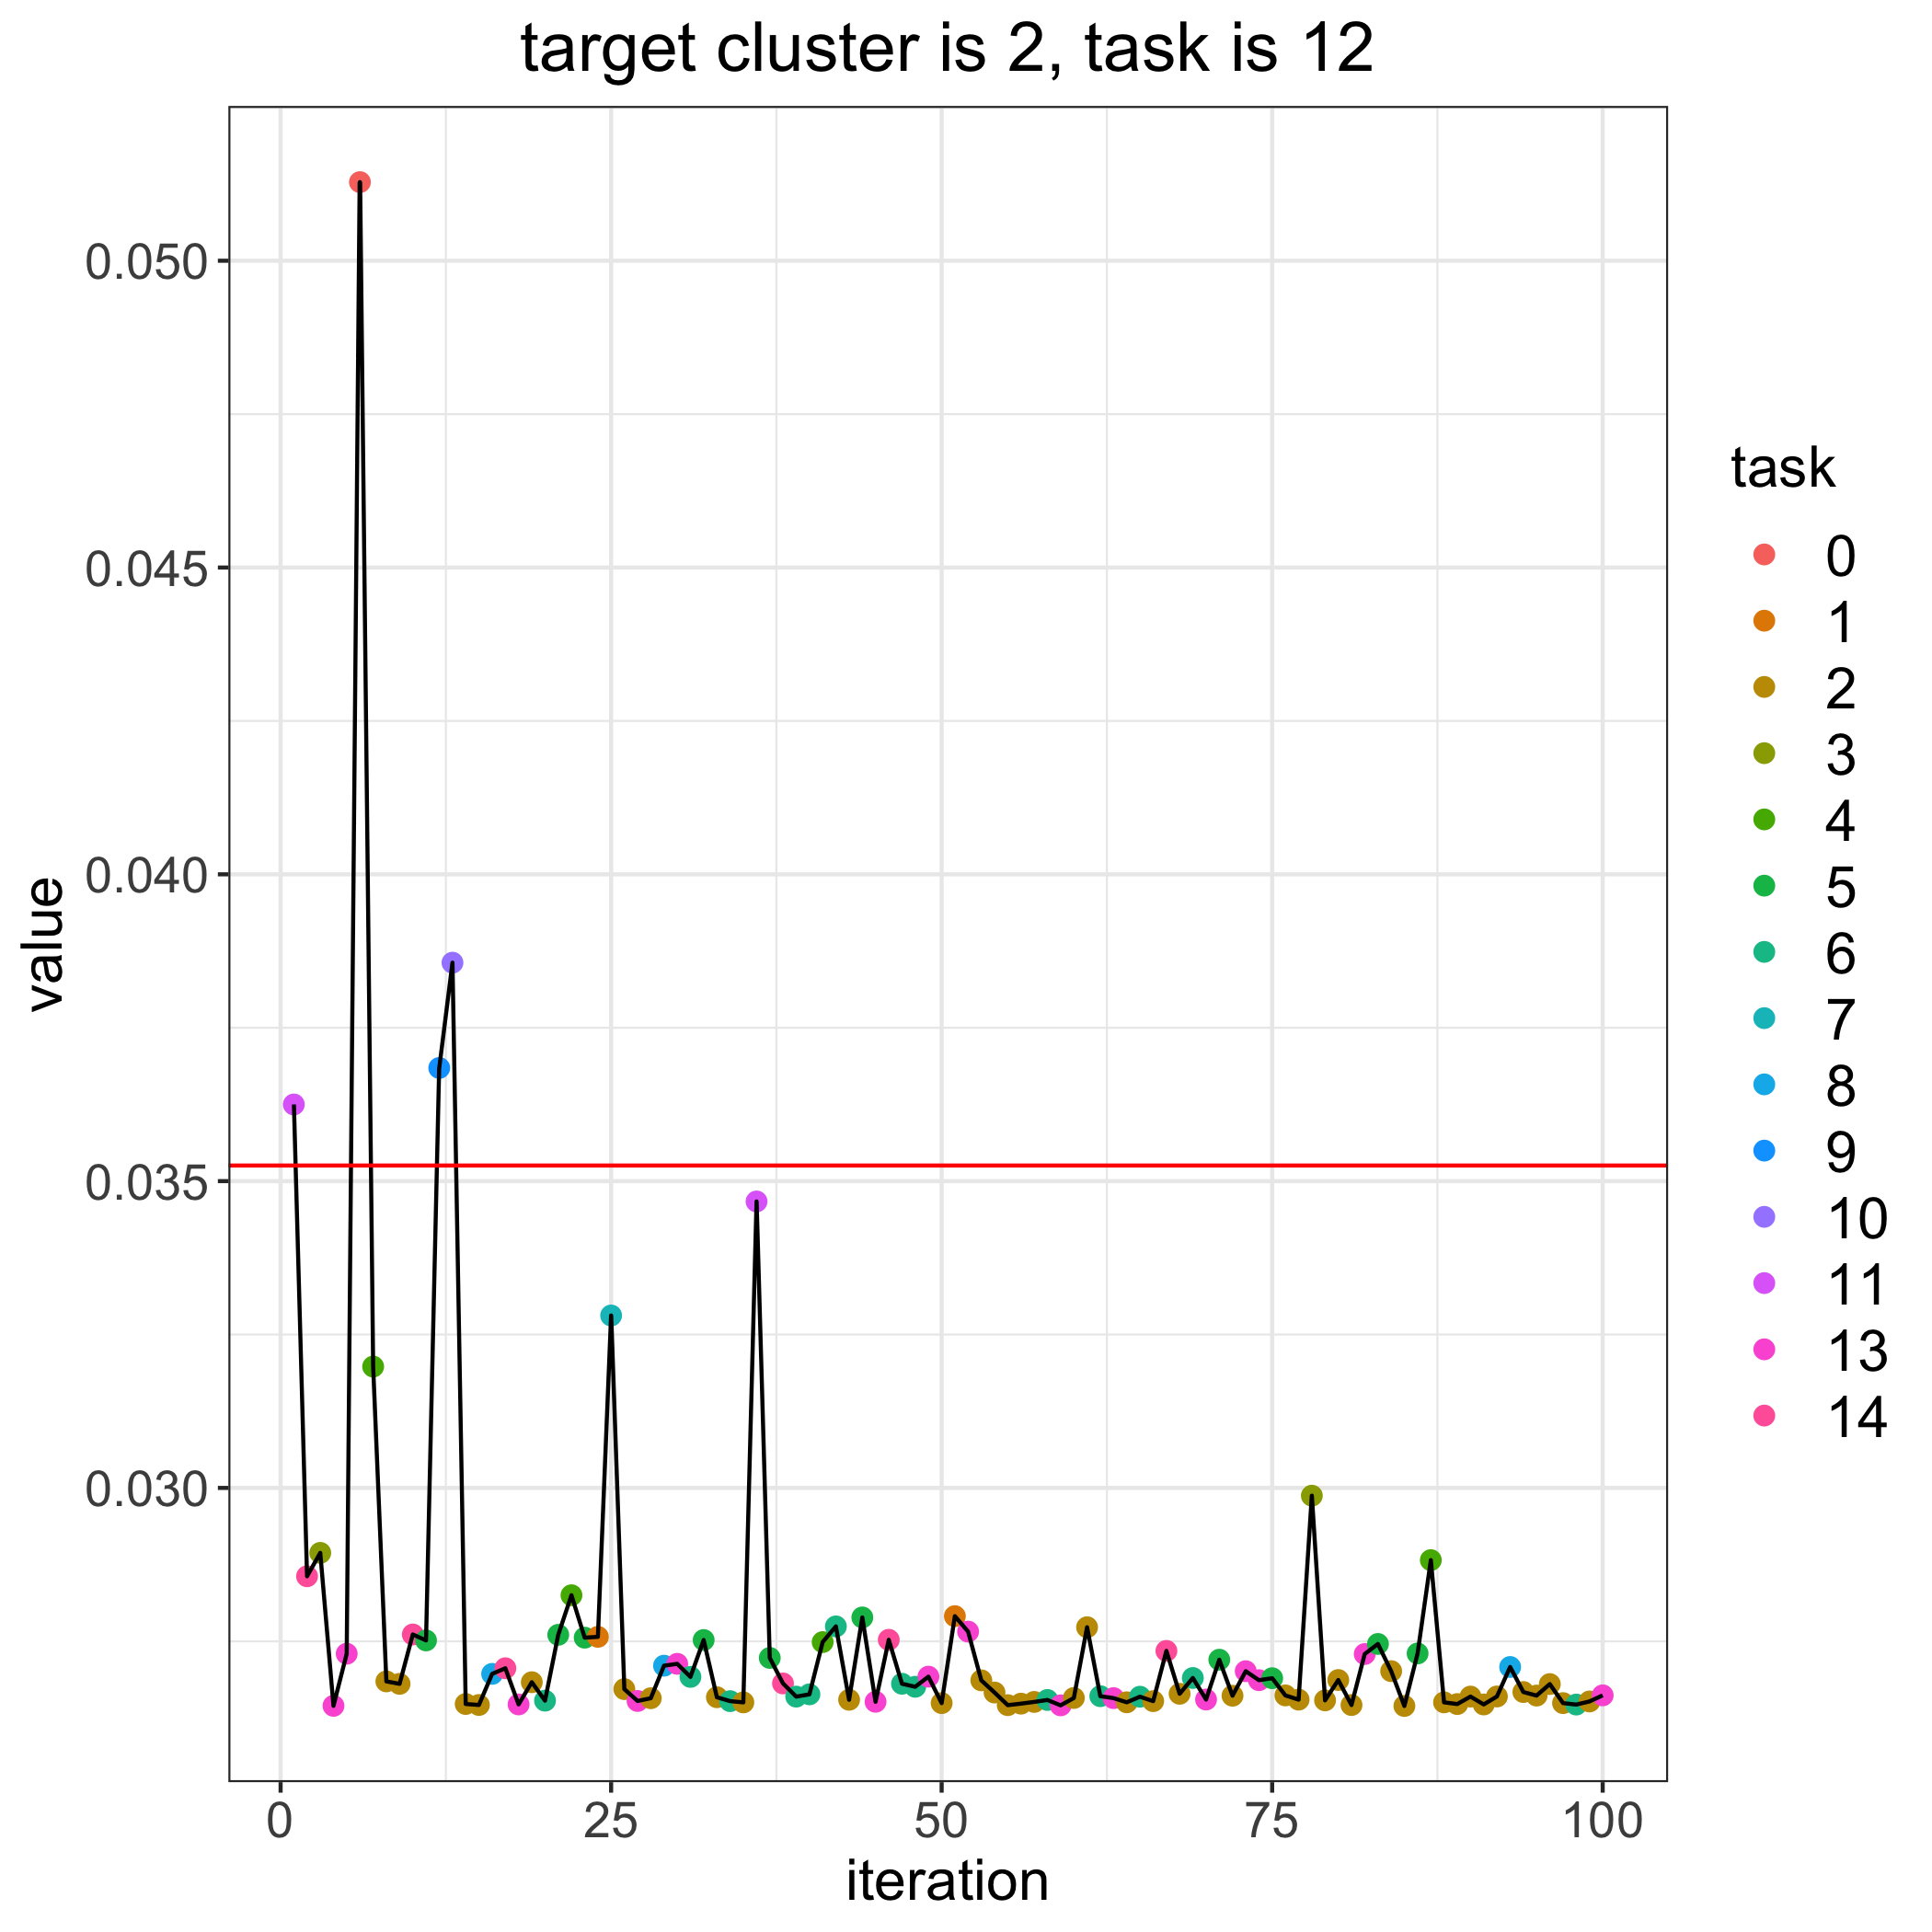

The file beside this chart, header and first rows:
, losses, bandit_selects
0, 0.03525, 
1, 0.03625, 11.0
2, 0.02856, 14.0
3, 0.02894, 3.0
4, 0.02645, 13.0
5, 0.0273, 13.0
6, 0.05128, 0.0
7, 0.03198, 4.0
8, 0.02685, 2.0
9, 0.02681, 2.0
10, 0.02761, 14.0
11, 0.02751, 5.0
12, 0.03684, 9.0
13, 0.03856, 10.0
14, 0.02648, 2.0
15, 0.02646, 2.0
16, 0.02697, 8.0
17, 0.02706, 14.0
18, 0.02647, 13.0
19, 0.02683, 2.0
20, 0.02653, 6.0
21, 0.02761, 5.0
22, 0.02825, 4.0
23, 0.02756, 5.0
24, 0.02757, 1.0
25, 0.03281, 7.0
26, 0.02672, 2.0
27, 0.02653, 13.0
28, 0.02657, 2.0
29, 0.0271, 8.0
30, 0.02713, 13.0
31, 0.02692, 6.0
32, 0.02752, 5.0
33, 0.02659, 2.0
34, 0.02653, 6.0
35, 0.0265, 2.0
36, 0.03467, 11.0
37, 0.02723, 5.0
38, 0.02681, 14.0
39, 0.0266, 6.0
40, 0.02664, 6.0
41, 0.02749, 4.0
42, 0.02774, 6.0
43, 0.02655, 2.0
44, 0.02789, 5.0
45, 0.02651, 13.0
46, 0.02752, 14.0
47, 0.02681, 6.0
48, 0.02676, 6.0
49, 0.02692, 13.0
50, 0.02649, 2.0
51, 0.02791, 1.0
52, 0.02766, 13.0
53, 0.02686, 2.0
54, 0.02667, 2.0
55, 0.02646, 2.0
56, 0.02648, 2.0
57, 0.02651, 2.0
58, 0.02654, 6.0
59, 0.02646, 13.0
... 41 more rows
